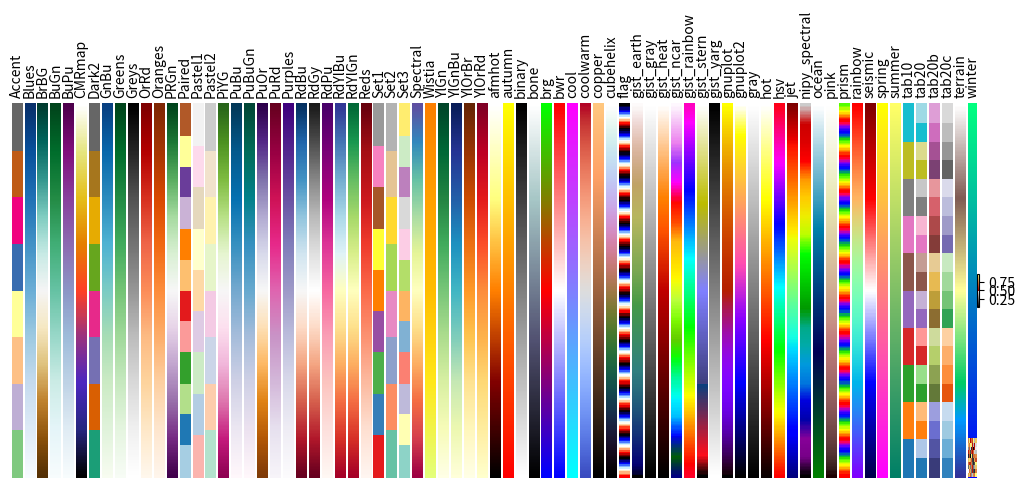

Recreate this plot in Python. (Note: this script raises an exception after producing the figure.)
#!/usr/bin/env python
# coding: utf-8

# Matplotlib: show colormaps
# ======================================================================
# 
# Show Matplotlib colormaps

# In[ ]:


#!python
from pylab import *
from numpy import outer
rc('text', usetex=False)
a=outer(arange(0,1,0.01),ones(10))
figure(figsize=(10,5))
subplots_adjust(top=0.8,bottom=0.05,left=0.01,right=0.99)
maps=[m for m in cm.datad if not m.endswith("_r")]
maps.sort()
l=len(maps)+1
for i, m in enumerate(maps):
    subplot(1,l,i+1)
    axis("off")
    imshow(a,aspect='auto',cmap=get_cmap(m),origin="lower")
    title(m,rotation=90,fontsize=10)
savefig("colormaps.png",dpi=100,facecolor='gray')


# ![](files/attachments/Matplotlib_Show_colormaps/colormaps3.png)
# 
# But, what if I think those colormaps are ugly? Well, just make your own
# using matplotlib.colors.!LinearSegmentedColormap.
# 
# First, create a script that will map the range (0,1) to values in the
# RGB spectrum. In this dictionary, you will have a series of tuples for
# each color 'red', 'green', and 'blue'. The first elements in each of
# these color series needs to be ordered from 0 to 1, with arbitrary
# spacing inbetween. Now, consider (0.5, 1.0, 0.7) in the 'red' series
# below. This tuple says that at 0.5 in the range from (0,1) , interpolate
# from below to 1.0, and above from 0.7. Often, the second two values in
# each tuple will be the same, but using diferent values is helpful for
# putting breaks in your colormap. This is easier understand than might
# sound, as demonstrated by this simple script:

# In[ ]:


#!python
from pylab import *
cdict = {'red': ((0.0, 0.0, 0.0),
                 (0.5, 1.0, 0.7),
                 (1.0, 1.0, 1.0)),
         'green': ((0.0, 0.0, 0.0),
                   (0.5, 1.0, 0.0),
                   (1.0, 1.0, 1.0)),
         'blue': ((0.0, 0.0, 0.0),
                  (0.5, 1.0, 0.0),
                  (1.0, 0.5, 1.0))}
my_cmap = matplotlib.colors.LinearSegmentedColormap('my_colormap',cdict,256)
pcolor(rand(10,10),cmap=my_cmap)
colorbar()


# ![](files/attachments/Matplotlib_Show_colormaps/cmap_example.png)
# 
# As you see, the colormap has a break halfway through. Please use this
# new power responsibly.
# 
# Here a slightly modified version of the above code which allows for
# displaying a selection of the pre-defined colormaps as well as
# self-created registered colormaps. Note that the cmap\_d dictionary in
# the cm module is not documented. The choice of indexed colors in
# discrete\_cmap is somewhat haphazardous...

# In[ ]:


"""Python colormaps demo

includes:
examples for registering own color maps
utility for showing all or selected named colormaps including self-defined ones"""


import matplotlib
import matplotlib.colors as col
import matplotlib.cm as cm
import matplotlib.pyplot as plt
import numpy as np


def register_own_cmaps():
    """define two example colormaps as segmented lists and register them"""
    # a good guide for choosing colors is provided at
    # http://geography.uoregon.edu/datagraphics/color_scales.htm
    #
    # example 1:
    # create own colormap from purple, blue, green, orange to red
    # cdict contains a tuple structure for 'red', 'green', and 'blue'.
    # Each color has a list of (x,y0,y1) tuples, where
    # x defines the "index" in the colormap (range 0..1), y0 is the
    # color value (0..1) left of x, and y1 the color value right of x.
    # The LinearSegmentedColormap method will linearly interpolate between
    # (x[i],y1) and (x[i+1],y0)
    # The gamma value denotes a "gamma curve" value which adjusts the brightness
    # at the bottom and top of the colormap. According to matlab documentation
    # this means:
    # colormap values are modified as c^gamma, where gamma is (1-beta) for
    # beta>0 and 1/(1+beta) for beta<=0
    cdict = {'red': ((0.0, 0.0, 0.0),
                     (0.3, 0.5, 0.5),
                     (0.6, 0.7, 0.7),
                     (0.9, 0.8, 0.8),
                     (1.0, 0.8, 0.8)),
         'green': ((0.0, 0.0, 0.0),
                   (0.3, 0.8, 0.8),
                   (0.6, 0.7, 0.7),
                   (0.9, 0.0, 0.0),
                   (1.0, 0.7, 0.7)),
         'blue': ((0.0, 1.0, 1.0),
                  (0.3, 1.0, 1.0),
                  (0.6, 0.0, 0.0),
                  (0.9, 0.0, 0.0), 
                  (1.0, 1.0, 1.0))}
    cmap1 = col.LinearSegmentedColormap('my_colormap',cdict,N=256,gamma=0.75)
    cm.register_cmap(name='own1', cmap=cmap1)

    # example 2: use the "fromList() method
    startcolor = '#586323'  # a dark olive 
    midcolor = '#fcffc9'    # a bright yellow
    endcolor = '#bd2309'    # medium dark red
    cmap2 = col.LinearSegmentedColormap.from_list('own2',[startcolor,midcolor,endcolor])
    # extra arguments are N=256, gamma=1.0
    cm.register_cmap(cmap=cmap2)
    # we can skip name here as it was already defined 


def discrete_cmap(N=8):
    """create a colormap with N (N<15) discrete colors and register it"""
    # define individual colors as hex values
    cpool = [ '#bd2309', '#bbb12d', '#1480fa', '#14fa2f', '#000000',
              '#faf214', '#2edfea', '#ea2ec4', '#ea2e40', '#cdcdcd',
              '#577a4d', '#2e46c0', '#f59422', '#219774', '#8086d9' ]
    cmap3 = col.ListedColormap(cpool[0:N], 'indexed')
    cm.register_cmap(cmap=cmap3)

    
def show_cmaps(names=None):
    """display all colormaps included in the names list. If names is None, all
defined colormaps will be shown."""
    # base code from http://www.scipy.org/Cookbook/Matplotlib/Show_colormaps
    matplotlib.rc('text', usetex=False)
    a=np.outer(np.arange(0,1,0.01),np.ones(10))   # pseudo image data
    f=plt.figure(figsize=(10,5))
    f.subplots_adjust(top=0.8,bottom=0.05,left=0.01,right=0.99)
    # get list of all colormap names
    # this only obtains names of built-in colormaps:
    maps=[m for m in cm.datad if not m.endswith("_r")]
    # use undocumented cmap_d dictionary instead
    maps = [m for m in cm.cmap_d if not m.endswith("_r")]
    maps.sort()
    # determine number of subplots to make
    l=len(maps)+1
    if names is not None: l=len(names)  # assume all names are correct!
    # loop over maps and plot the selected ones
    i=0
    for m in maps:
        if names is None or m in names:
            i+=1
            ax = plt.subplot(1,l,i)
            ax.axis("off")
            plt.imshow(a,aspect='auto',cmap=cm.get_cmap(m),origin="lower")
            plt.title(m,rotation=90,fontsize=10,verticalalignment='bottom')
    plt.savefig("colormaps.png",dpi=100,facecolor='gray')



if __name__ == "__main__":
    register_own_cmaps()
    discrete_cmap(8)
    show_cmaps(['indexed','Blues','OrRd','PiYG','PuOr',
                'RdYlBu','RdYlGn','afmhot','binary','copper',
                'gist_ncar','gist_rainbow','own1','own2'])

